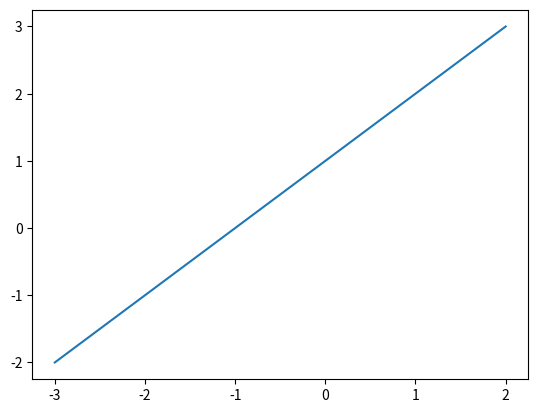

Recreate this plot in Python.
import matplotlib.pyplot as plot

def f(x):
    return x + 1
    # put your code here

xs = list(range(-3, 3))
ys = []
for x in xs:
    ys.append(f(x))

plot.plot(xs, ys)
plot.show()
